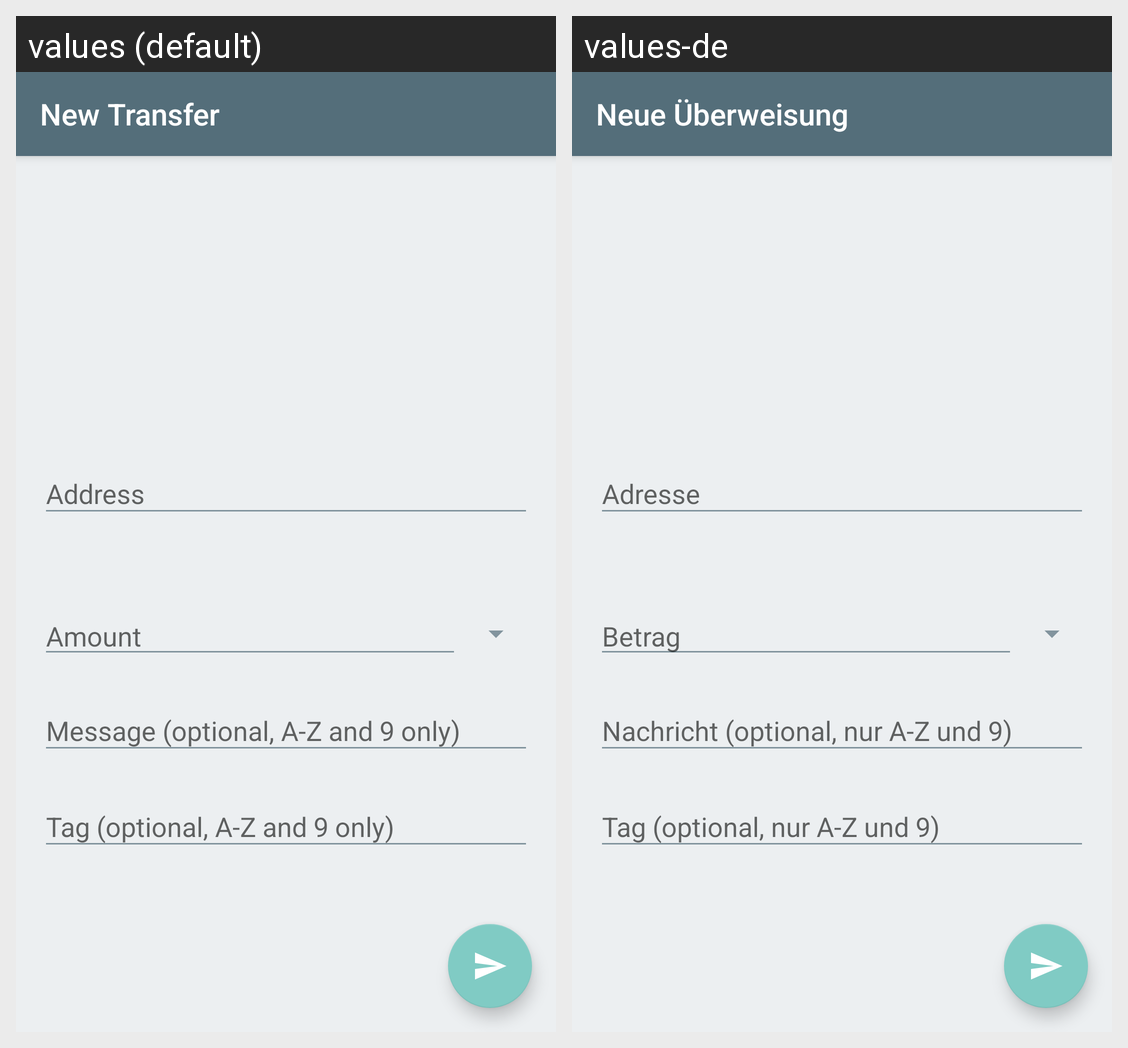

Locale-by-locale string values for the Android screen shown in this grid:
Android screen res/layout/fragment_new_transfer.xml rendered under 2 locales, left to right: values (default), values-de. Device: Nexus 5 (rendered at 1080×1920; each locale shown at half size, 540×960, under a caption strip naming it); theme AppTheme.
Strings drawn on this screen, with the default value and each locale's value (text and hints the layout hard-codes, and strings that could not be matched under every locale, appear in the picture but are not listed):

fragment_new_transfer_title
  values: New Transfer
  values-de: Neue Überweisung

address
  values: Address
  values-de: Adresse

amount
  values: Amount
  values-de: Betrag

message_optional
  values: Message (optional, A-Z and 9 only)
  values-de: Nachricht (optional, nur A-Z und 9)

tag_optional
  values: Tag (optional, A-Z and 9 only)
  values-de: Tag (optional, nur A-Z und 9)
